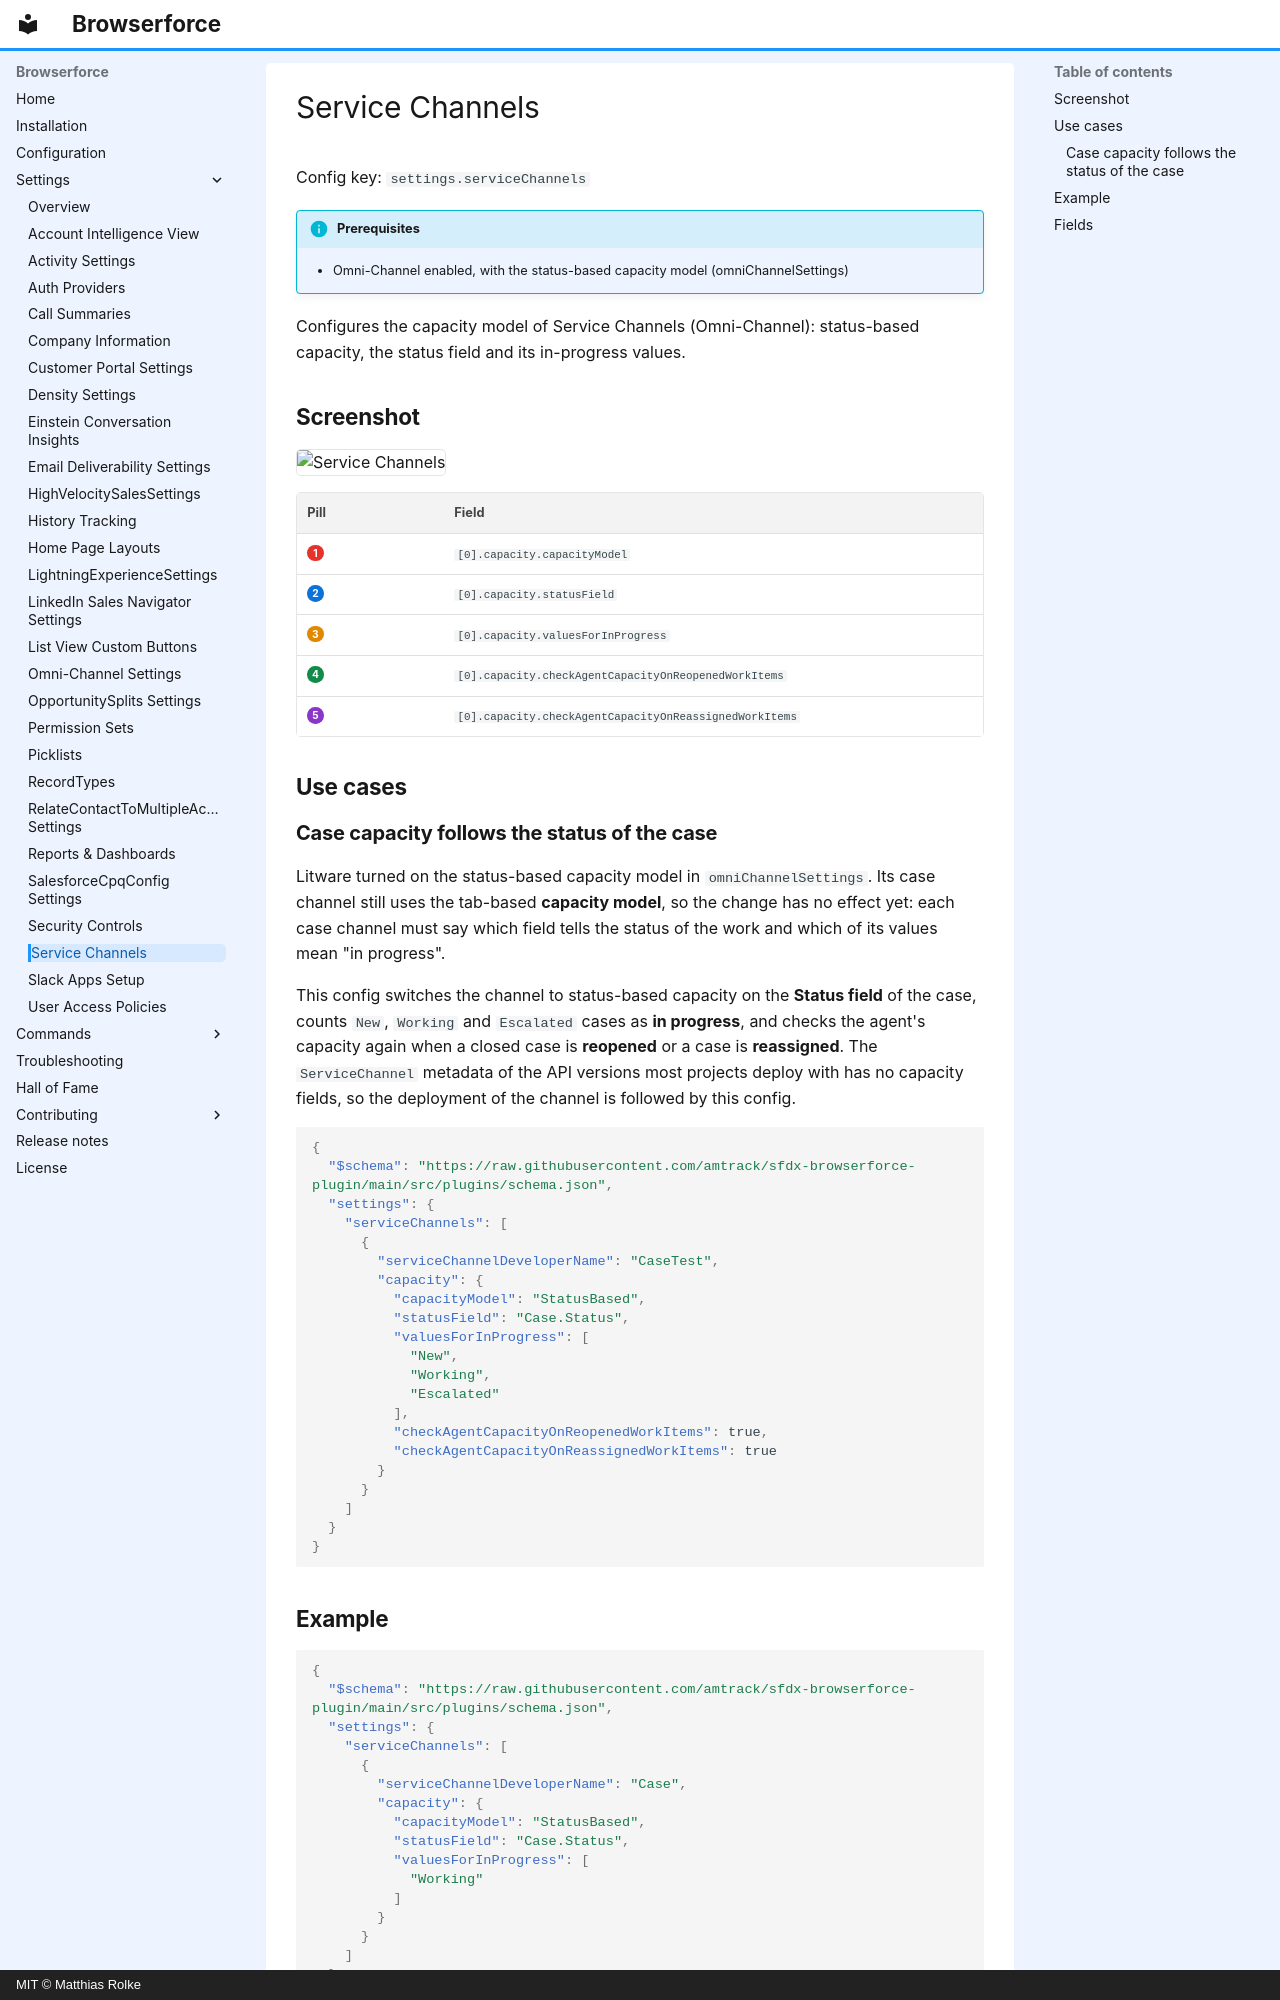

repository: amtrack/sfdx-browserforce-plugin · page: settings/serviceChannels/index.html · generator: mkdocs · copyright: MIT © Matthias Rolke

---
title: Service Channels (settings.serviceChannels)
description: "Configures the capacity model of Service Channels (Omni-Channel): status-based capacity, the status field and its in-progress values."
---

<!-- This file is generated by `npm run generate:docs` from the zod schemas in src/plugins. Do not edit it. -->

# Service Channels

Config key: `settings.serviceChannels`

!!! info "Prerequisites"
    - Omni-Channel enabled, with the status-based capacity model (omniChannelSettings)

Configures the capacity model of Service Channels (Omni-Channel): status-based capacity, the status field and its in-progress values.

## Screenshot

![Service Channels](../assets/plugins/service-channels/screenshot.webp)

| Pill | Field |
| ---- | ----- |
| <span class="bf-pill bf-pill-c1">1</span> | <code>[0].<wbr>capacity.<wbr>capacityModel</code> |
| <span class="bf-pill bf-pill-c2">2</span> | <code>[0].<wbr>capacity.<wbr>statusField</code> |
| <span class="bf-pill bf-pill-c3">3</span> | <code>[0].<wbr>capacity.<wbr>valuesForInProgress</code> |
| <span class="bf-pill bf-pill-c4">4</span> | <code>[0].<wbr>capacity.<wbr>checkAgentCapacityOnReopenedWorkItems</code> |
| <span class="bf-pill bf-pill-c5">5</span> | <code>[0].<wbr>capacity.<wbr>checkAgentCapacityOnReassignedWorkItems</code> |

## Use cases

### Case capacity follows the status of the case

Litware turned on the status-based capacity model in `omniChannelSettings`. Its case channel still uses the tab-based **capacity model**, so the change has no effect yet: each case channel must say which field tells the status of the work and which of its values mean "in progress".

This config switches the channel to status-based capacity on the **Status field** of the case, counts `New`, `Working` and `Escalated` cases as **in progress**, and checks the agent's capacity again when a closed case is **reopened** or a case is **reassigned**. The `ServiceChannel` metadata of the API versions most projects deploy with has no capacity fields, so the deployment of the channel is followed by this config.

```json
{
  "$schema": "https://raw.githubusercontent.com/amtrack/sfdx-browserforce-plugin/main/src/plugins/schema.json",
  "settings": {
    "serviceChannels": [
      {
        "serviceChannelDeveloperName": "CaseTest",
        "capacity": {
          "capacityModel": "StatusBased",
          "statusField": "Case.Status",
          "valuesForInProgress": [
            "New",
            "Working",
            "Escalated"
          ],
          "checkAgentCapacityOnReopenedWorkItems": true,
          "checkAgentCapacityOnReassignedWorkItems": true
        }
      }
    ]
  }
}
```

## Example

```json
{
  "$schema": "https://raw.githubusercontent.com/amtrack/sfdx-browserforce-plugin/main/src/plugins/schema.json",
  "settings": {
    "serviceChannels": [
      {
        "serviceChannelDeveloperName": "Case",
        "capacity": {
          "capacityModel": "StatusBased",
          "statusField": "Case.Status",
          "valuesForInProgress": [
            "Working"
          ]
        }
      }
    ]
  }
}
```
